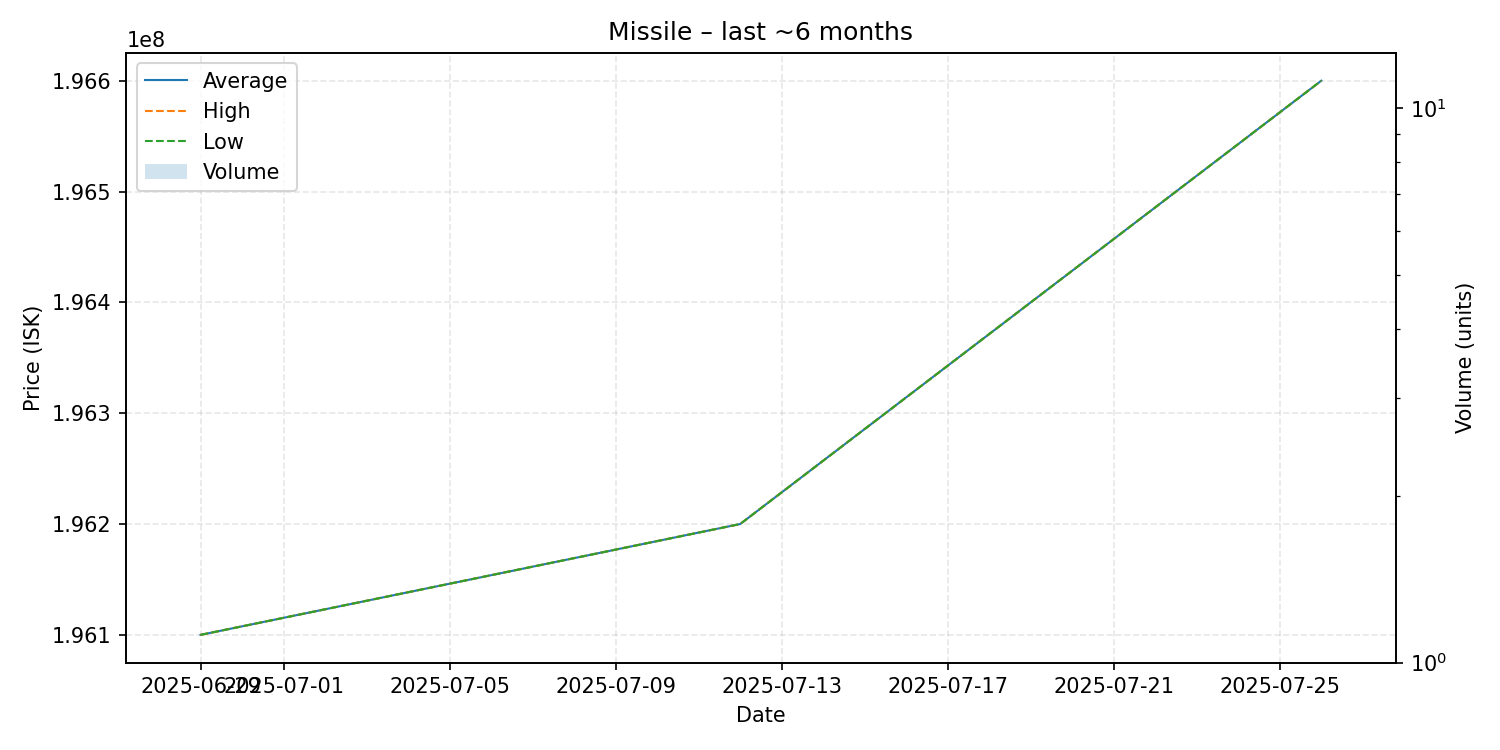

The table this chart was drawn from, first rows:
date, average, highest, lowest, order_count, volume
2025-06-29, 196100000, 196100000, 196100000, 1, 1
2025-07-12, 196200000, 196200000, 196200000, 1, 1
2025-07-26, 196600000, 196600000, 196600000, 1, 1
